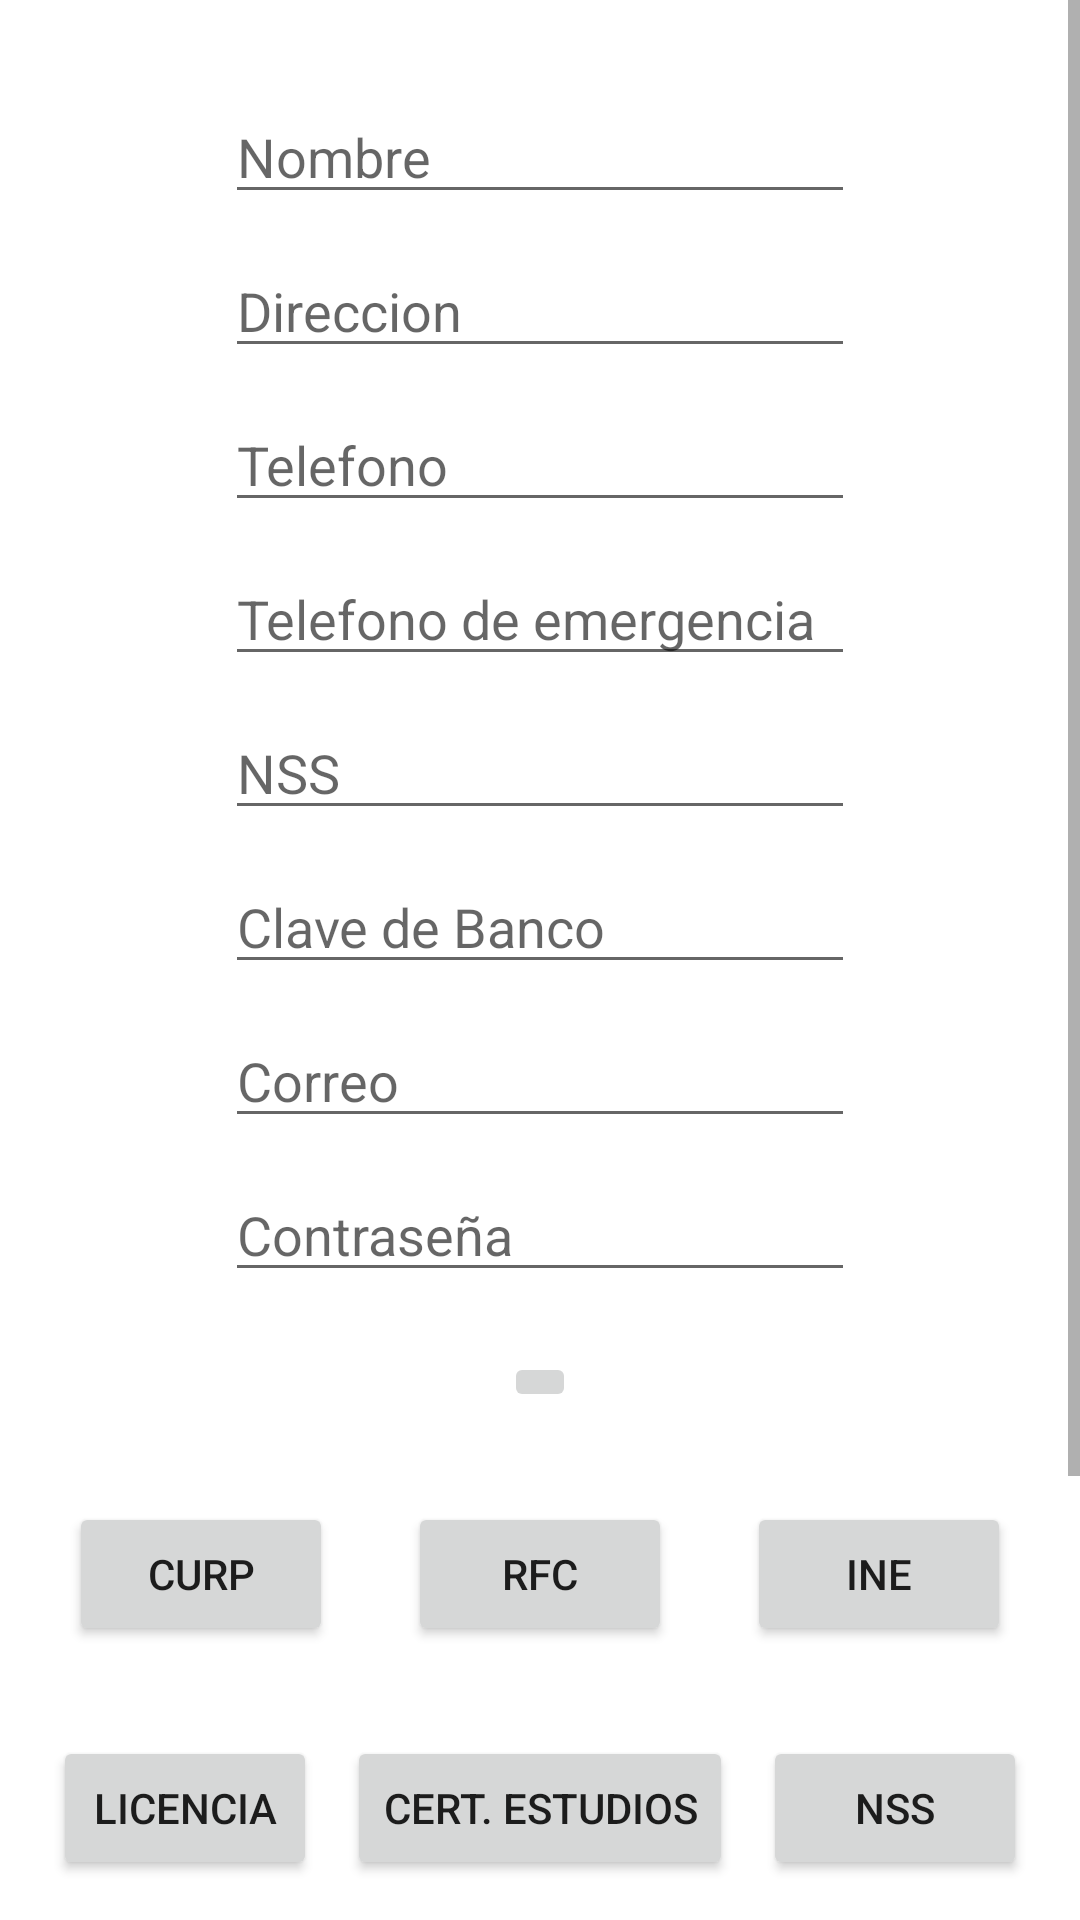

Produce the Android XML layout that renders to this screen, including the resource entries it uses.
<!-- AndroidManifest.xml: application theme Theme.TalentPowerAndroid -->
<!-- res/layout/fragment_add_driver.xml -->
<?xml version="1.0" encoding="utf-8"?>
<androidx.constraintlayout.widget.ConstraintLayout xmlns:android="http://schemas.android.com/apk/res/android"
    xmlns:tools="http://schemas.android.com/tools"
    android:layout_width="match_parent"
    android:layout_height="match_parent"
    xmlns:app="http://schemas.android.com/apk/res-auto"
    tools:context=".UI.Employess.home.AddDriverFragment">

    <ScrollView
        android:layout_width="match_parent"
        android:layout_height="match_parent">

        <LinearLayout
            android:id="@+id/linearLayoutCompat2"
            android:layout_width="match_parent"
            android:layout_height="wrap_content"
            android:layout_marginBottom="30dp"
            android:gravity="center"
            android:orientation="vertical"
            app:layout_constraintEnd_toEndOf="parent"
            app:layout_constraintStart_toStartOf="parent"
            app:layout_constraintTop_toTopOf="parent">

            <EditText
                android:id="@+id/tfName"
                android:layout_width="wrap_content"
                android:layout_height="wrap_content"
                android:ems="10"
                android:inputType="text"
                android:hint="@string/tf_name_driver"
                android:layout_marginTop="30dp"
                tools:layout_editor_absoluteX="134dp"
                tools:layout_editor_absoluteY="86dp" />

            <EditText
                android:id="@+id/tfAddress"
                android:layout_width="wrap_content"
                android:layout_height="wrap_content"
                android:ems="10"
                android:inputType="text"
                android:layout_marginTop="10dp"
                android:hint="@string/tf_address_driver"
                tools:layout_editor_absoluteX="138dp"
                tools:layout_editor_absoluteY="150dp" />

            <EditText
                android:id="@+id/tfPhone"
                android:layout_width="wrap_content"
                android:layout_height="wrap_content"
                android:ems="10"
                android:inputType="number"
                android:hint="@string/tf_phone_driver"
                android:layout_marginTop="10dp"
                tools:layout_editor_absoluteX="138dp"
                tools:layout_editor_absoluteY="150dp" />

            <EditText
                android:id="@+id/tfPhoneEmergency"
                android:layout_width="wrap_content"
                android:layout_height="wrap_content"
                android:ems="10"
                android:layout_marginTop="10dp"
                android:inputType="number"
                android:hint="@string/tf_emergency_phone_driver"
                tools:layout_editor_absoluteX="138dp"
                tools:layout_editor_absoluteY="150dp" />

            <EditText
                android:id="@+id/tfNSS"
                android:layout_width="wrap_content"
                android:layout_height="wrap_content"
                android:ems="10"
                android:inputType="number"
                android:layout_marginTop="10dp"
                android:hint="@string/tf_NSS_driver"
                tools:layout_editor_absoluteX="138dp"
                tools:layout_editor_absoluteY="150dp" />

            <EditText
                android:id="@+id/tfBankKey"
                android:layout_width="wrap_content"
                android:layout_height="wrap_content"
                android:ems="10"
                android:inputType="number"
                android:hint="@string/tf_bank_driver"
                android:layout_marginTop="10dp"
                tools:layout_editor_absoluteX="138dp"
                tools:layout_editor_absoluteY="150dp" />

            <EditText
                android:id="@+id/tfEmail"
                android:layout_width="wrap_content"
                android:layout_height="wrap_content"
                android:ems="10"
                android:inputType="textEmailAddress"
                android:hint="@string/tf_email_driver"
                android:layout_marginTop="10dp"
                tools:layout_editor_absoluteX="138dp"
                tools:layout_editor_absoluteY="224dp" />

            <EditText
                android:id="@+id/tfPassword"
                android:layout_width="wrap_content"
                android:layout_height="wrap_content"
                android:ems="10"
                android:layout_marginTop="10dp"
                android:hint="@string/tf_password_driver"
                android:inputType="textPassword"
                tools:layout_editor_absoluteX="138dp"
                tools:layout_editor_absoluteY="298dp" />

            <ImageButton
                android:id="@+id/btnAddPhoto"
                android:layout_marginTop="20dp"
                android:layout_width="wrap_content"
                android:layout_height="wrap_content"
                tools:layout_editor_absoluteX="129dp"
                tools:layout_editor_absoluteY="363dp"
                tools:src="@drawable/ic_acount_24" />

            <androidx.appcompat.widget.LinearLayoutCompat
                android:layout_width="wrap_content"
                android:layout_height="wrap_content"
                android:layout_marginTop="30dp"
                android:orientation="horizontal"
                app:layout_constraintBottom_toTopOf="@+id/btnSaveDriver"
                app:layout_constraintEnd_toEndOf="parent"
                app:layout_constraintStart_toStartOf="parent">

                <Button
                    android:id="@+id/btnCURP"
                    android:layout_width="wrap_content"
                    android:layout_height="wrap_content"
                    android:text="@string/btn_CURP_driver" />

                <Button
                    android:id="@+id/btnRFC"
                    android:layout_width="wrap_content"
                    android:layout_height="wrap_content"
                    android:text="@string/btn_RFC_driver"
                    android:layout_marginStart="25dp"
                    android:layout_marginEnd="25dp"
                    tools:layout_editor_absoluteX="176dp"
                    tools:layout_editor_absoluteY="537dp" />

                <Button
                    android:id="@+id/btnINE"
                    android:layout_width="wrap_content"
                    android:layout_height="wrap_content"
                    android:text="@string/btn_INE_driver" />


            </androidx.appcompat.widget.LinearLayoutCompat>


            <androidx.appcompat.widget.LinearLayoutCompat
                android:id="@+id/linearLayoutCompat"
                android:layout_width="wrap_content"
                android:layout_marginTop="30dp"
                android:layout_height="wrap_content"
                android:orientation="horizontal"
                app:layout_constraintBottom_toTopOf="@+id/btnSaveDriver"
                app:layout_constraintEnd_toEndOf="parent"
                app:layout_constraintStart_toStartOf="parent">

                <Button
                    android:id="@+id/btnLicencia"
                    android:layout_width="wrap_content"
                    android:layout_height="wrap_content"
                    android:text="@string/btn_licencia_driver"/>

                <Button
                    android:id="@+id/btnCertEstudios"
                    android:layout_width="wrap_content"
                    android:layout_height="wrap_content"
                    android:layout_marginStart="10dp"
                    android:layout_marginEnd="10dp"
                    android:text="@string/btn_cert_estudios_driver" />

                <Button
                    android:id="@+id/btnNSS"
                    android:layout_width="wrap_content"
                    android:layout_height="wrap_content"
                    android:text="@string/btn_NSS_driver" />



            </androidx.appcompat.widget.LinearLayoutCompat>


            <androidx.appcompat.widget.LinearLayoutCompat
                android:layout_width="wrap_content"
                android:layout_height="wrap_content"
                android:layout_marginTop="30dp"
                android:orientation="horizontal"
                app:layout_constraintBottom_toTopOf="@+id/btnSaveDriver"
                app:layout_constraintEnd_toEndOf="parent"
                app:layout_constraintStart_toStartOf="parent">

                <Button
                    android:id="@+id/btnSolicitud"
                    android:layout_width="wrap_content"
                    android:layout_height="wrap_content"
                    android:text="@string/btn_solicitud_driver"
                    android:layout_marginEnd="10dp"/>

                <Button
                    android:id="@+id/btnActa"
                    android:layout_width="wrap_content"
                    android:layout_height="wrap_content"
                    android:layout_marginStart="10dp"
                    android:text="@string/btn_acta_driver" />



            </androidx.appcompat.widget.LinearLayoutCompat>



            <Button
                android:id="@+id/btnSaveDriver"
                android:layout_width="wrap_content"
                android:layout_marginTop="30dp"
                android:layout_height="wrap_content"
                android:text="@string/btn_guardar"
                android:layout_marginBottom="50dp"/>


        </LinearLayout>

    </ScrollView>





</androidx.constraintlayout.widget.ConstraintLayout>
<!-- resources referenced by this layout -->
<resources>
  <string name="btn_CURP_driver">CURP</string>
  <string name="btn_INE_driver">INE</string>
  <string name="btn_NSS_driver">NSS</string>
  <string name="btn_RFC_driver">RFC</string>
  <string name="btn_acta_driver">Acta Naciemiento</string>
  <string name="btn_cert_estudios_driver">Cert. Estudios</string>
  <string name="btn_guardar">Guardar</string>
  <string name="btn_licencia_driver">Licencia</string>
  <string name="btn_solicitud_driver">Solicitud Empleo</string>
  <string name="tf_NSS_driver">NSS</string>
  <string name="tf_address_driver">Direccion</string>
  <string name="tf_bank_driver">Clave de Banco</string>
  <string name="tf_email_driver">Correo</string>
  <string name="tf_emergency_phone_driver">Telefono de emergencia</string>
  <string name="tf_name_driver">Nombre</string>
  <string name="tf_password_driver">Contraseña</string>
  <string name="tf_phone_driver">Telefono</string>
  <style name="Theme.TalentPowerAndroid" parent="Theme.MaterialComponents.DayNight.NoActionBar">
          
          <item name="colorPrimary">@color/purple_500</item>
          <item name="colorPrimaryVariant">@color/purple_700</item>
          <item name="colorOnPrimary">@color/white</item>
          
          <item name="colorSecondary">@color/teal_200</item>
          <item name="colorSecondaryVariant">@color/teal_700</item>
          <item name="colorOnSecondary">@color/black</item>
          
          <item name="android:statusBarColor">?attr/colorPrimaryVariant</item>
          
  
  
  
      </style>
  <!-- not gathered from this repository: default colours our renderer supplied (Android Studio template values) -->
  <color name="purple_500">#FF6200EE</color>
  <color name="purple_700">#FF3700B3</color>
  <color name="teal_200">#FF03DAC5</color>
  <color name="teal_700">#FF018786</color>
  <color name="black">#FF000000</color>
  <color name="white">#FFFFFFFF</color>
</resources>
